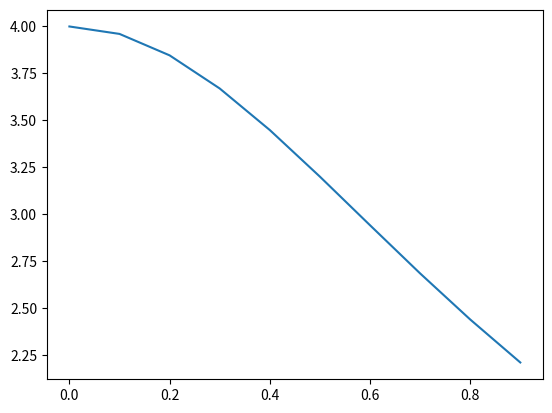

The matplotlib source for this figure:
#!/usr/bin/python
#! encoding: UTF-8

import numpy as np 
import matplotlib.pyplot as mp
import math

x=np.arange(0,1,0.1)
y = (4/(1+(x**2)))
  
mp.plot(x,y)
mp.savefig('parasabermas.png',dpi = 200)
mp.show()
